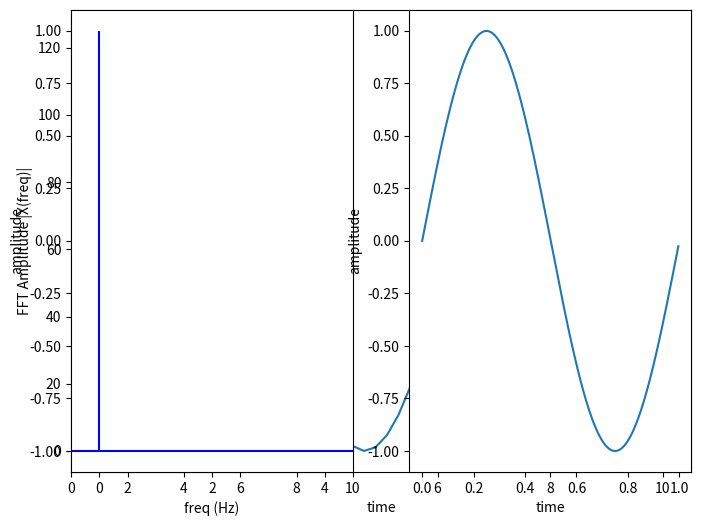

The script that saved this image:
import sys
import matplotlib.pyplot as pl
import numpy as np
from scipy.fft import fft, fftfreq  #import module
from numpy.fft import fft, ifft

x = np.linspace(0, 10,  ) # create a location using linspace
y = np.sin(x)

print(x)
pl.figure(figsize = (8,6))
pl.plot(x,y)

samplingrate = 250 #hz
interval = 1/samplingrate
time = np.arange(0,1,interval)

f = 1

y = np.sin(2*np.pi*f*time)

pl.ylabel('amplitude')
pl.xlabel('time')
pl.plot(time,y)

yfft = fft(y) #calculate the fft of y
N = len(yfft)
n = np.arange(N)
T = N/samplingrate
freq = n/T

#plt.figure(figsize = (12, 6))

pl.subplot(121)
pl.xlabel('freq (Hz)')
pl.ylabel('FFT Amplitude |X(freq)|')
pl.stem(freq, np.abs(yfft), 'b', \
         markerfmt=" ", basefmt="-b")
pl.xlim(0,10)

pl.subplot(122)
pl.plot(time,y)
pl.xlabel('time')
pl.ylabel('amplitude')
pl.tight_layout

pl.show()